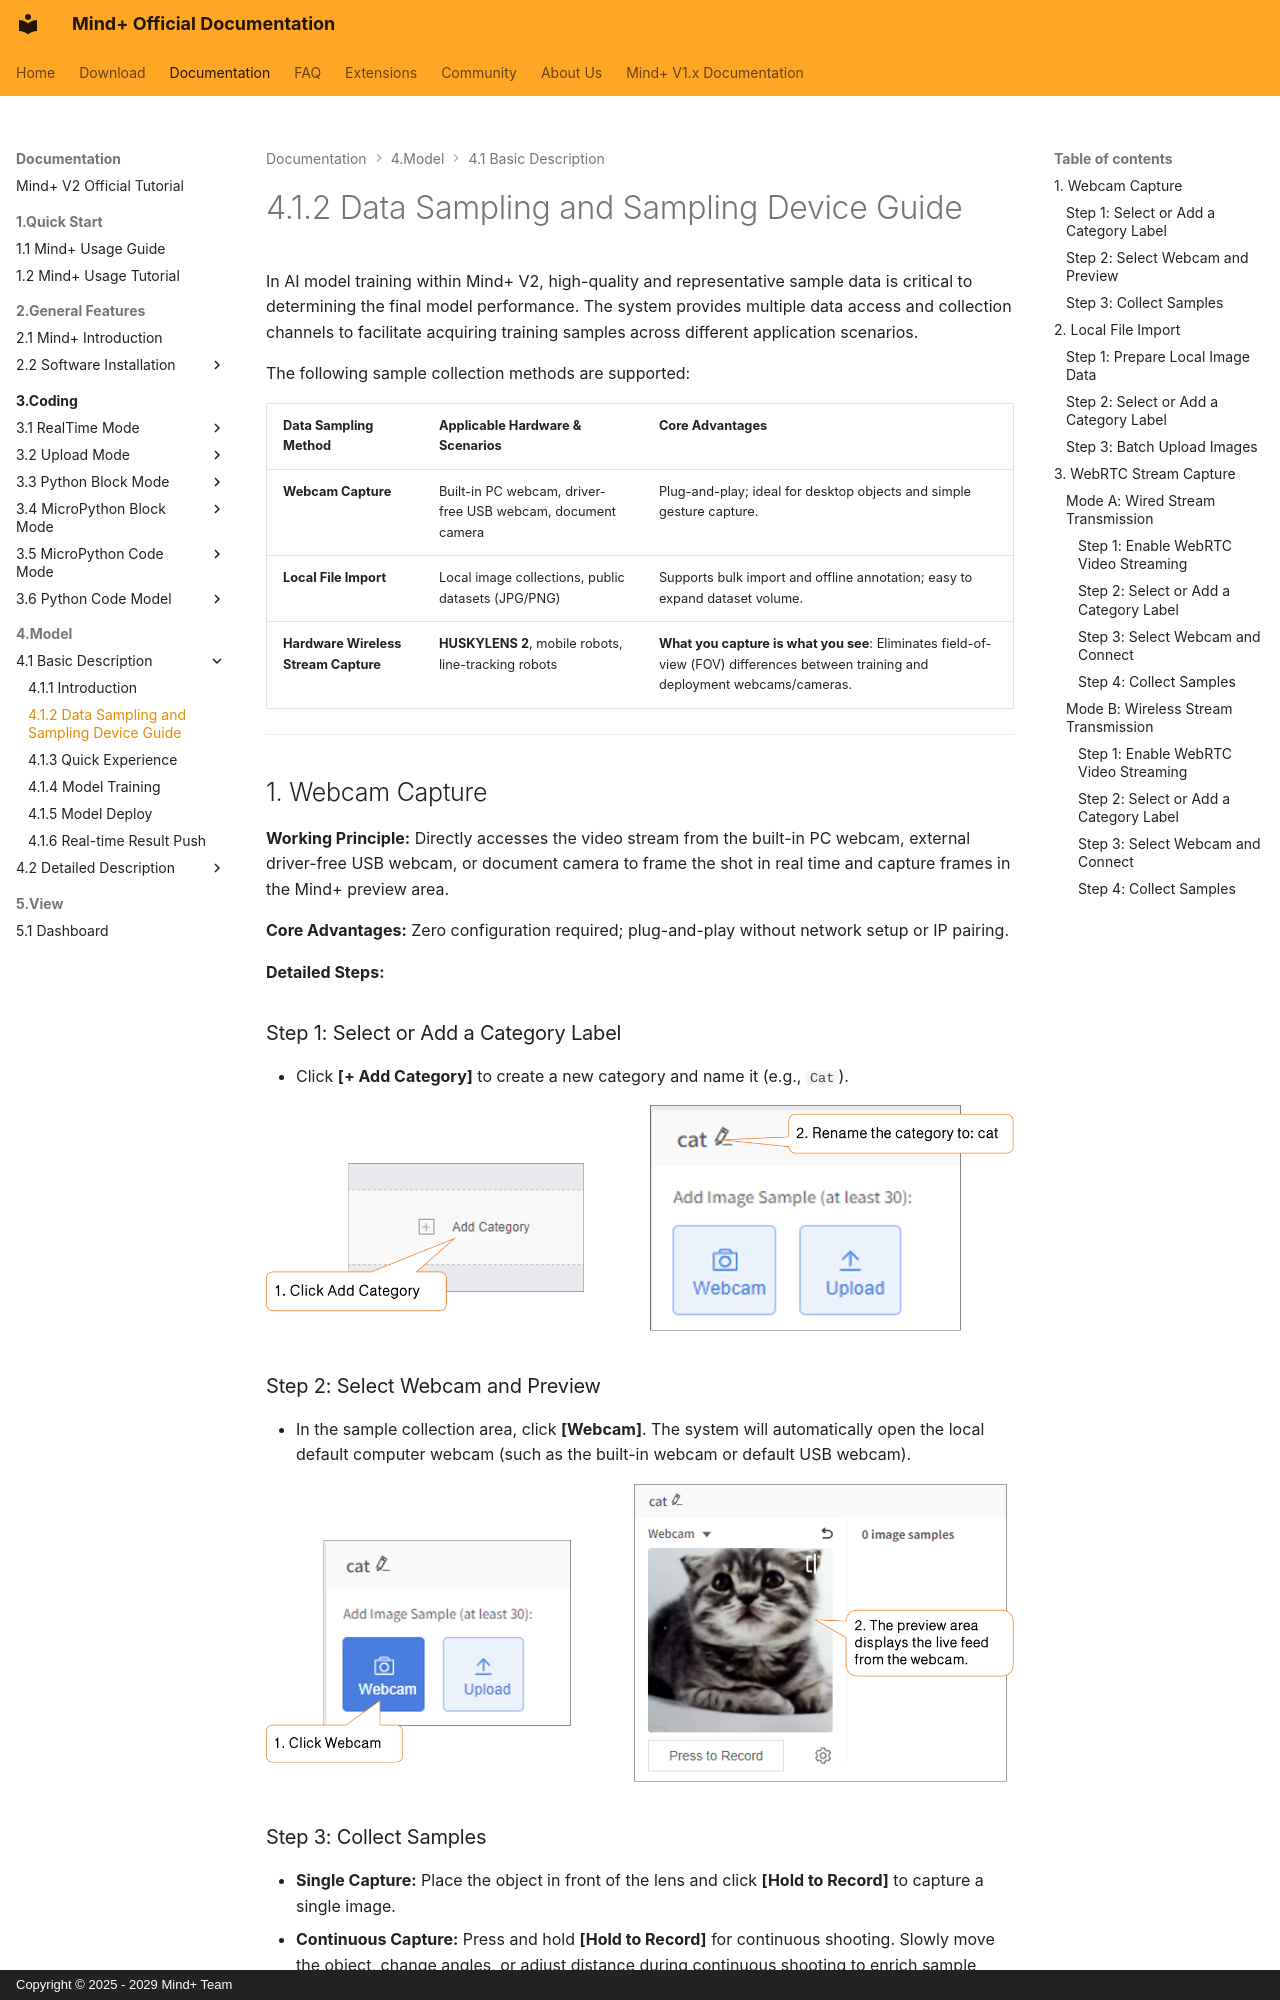

repository: DFRobot/mindplus2-docs-en · page: AITools/Basic_description/introduction/DataSamplingAndSamplingDeviceGuide/index.html · generator: mkdocs · copyright: Copyright © 2025 - 2029 Mind+ Team

# 4.1.2 Data Sampling and Sampling Device Guide

In AI model training within Mind+ V2, high-quality and representative sample data is critical to determining the final model performance. The system provides multiple data access and collection channels to facilitate acquiring training samples across different application scenarios.

The following sample collection methods are supported:

| **Data Sampling Method**             | **Applicable Hardware & Scenarios**                   | **Core Advantages**                                                                                                               |
| :----------------------------------------- | :---------------------------------------------------------- | :-------------------------------------------------------------------------------------------------------------------------------------- |
| **Webcam Capture**                   | Built-in PC webcam, driver-free USB webcam, document camera | Plug-and-play; ideal for desktop objects and simple gesture capture.                                                                    |
| **Local File Import**                | Local image collections, public datasets (JPG/PNG)          | Supports bulk import and offline annotation; easy to expand dataset volume.                                                             |
| **Hardware Wireless Stream Capture** | **HUSKYLENS 2**, mobile robots, line-tracking robots  | **What you capture is what you see**: Eliminates field-of-view (FOV) differences between training and deployment webcams/cameras. |

---
